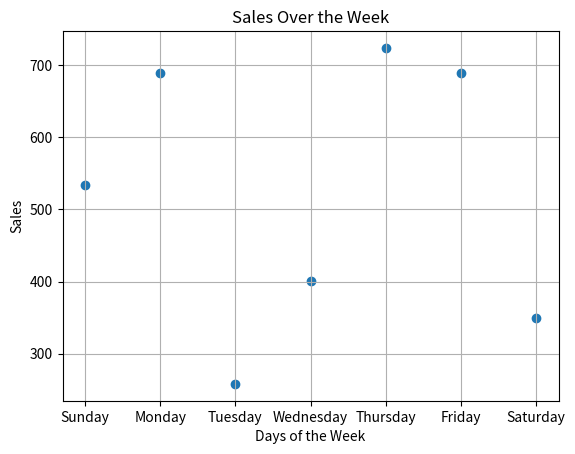

Recreate this plot in Python.
import matplotlib.pyplot as plt

Counter_Sales = [534, 689, 258, 401, 724, 689, 350]

days = ["Sunday", "Monday", "Tuesday", "Wednesday", "Thursday", "Friday", "Saturday"]

plt.scatter(days, Counter_Sales, label = 'Counter Sales Data')
plt.xlabel('Days of the Week')
plt.ylabel('Sales')

plt.title('Sales Over the Week')
plt.grid(True)
plt.show()
